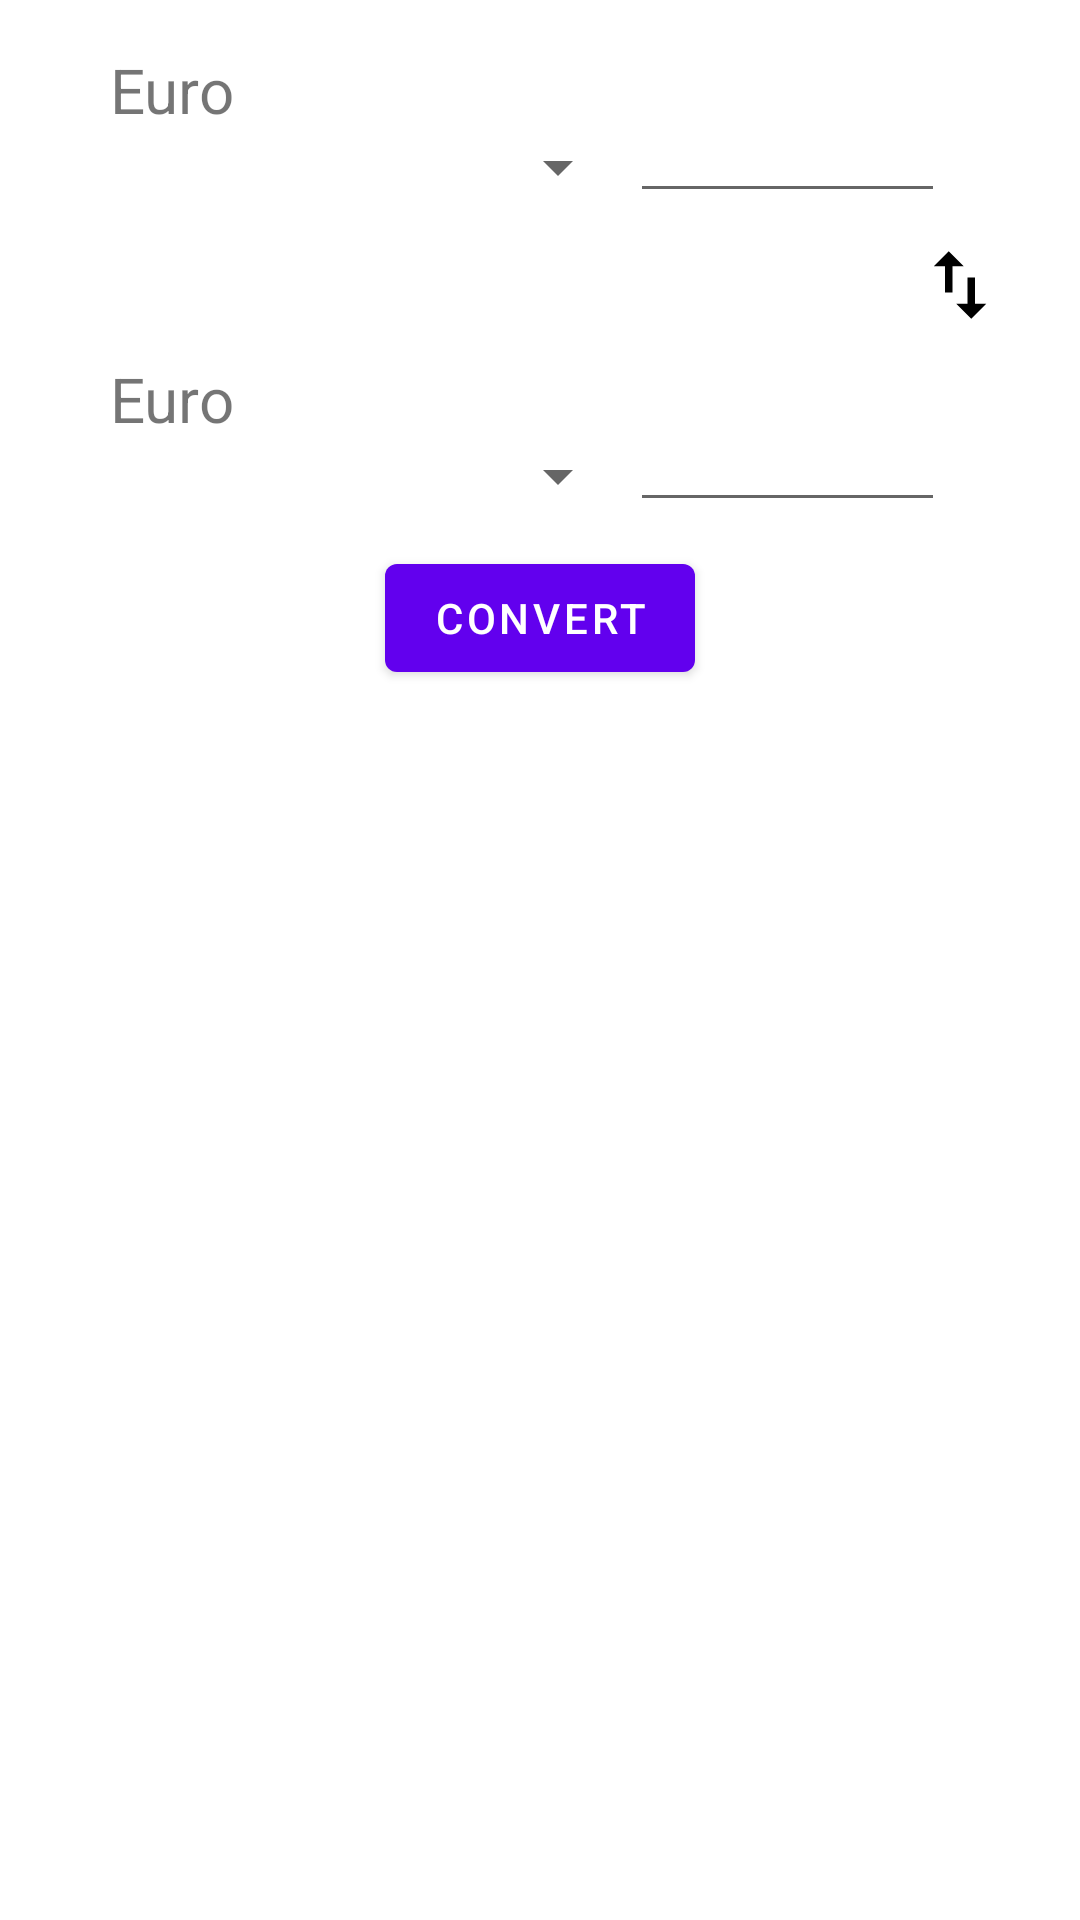

Layout XML and referenced resources for this Android screen:
<!-- AndroidManifest.xml: application theme Theme.CurrencyExchangeApplication -->
<!-- res/layout/fragment_exchange.xml -->
<?xml version="1.0" encoding="utf-8"?>
<androidx.constraintlayout.widget.ConstraintLayout xmlns:android="http://schemas.android.com/apk/res/android"
    xmlns:app="http://schemas.android.com/apk/res-auto"
    xmlns:tools="http://schemas.android.com/tools"
    android:layout_width="match_parent"
    android:layout_height="match_parent"
    android:padding="@dimen/page_padding"
    tools:context=".ExchangeDialog">

    <include
        android:id="@+id/row1"
        android:layout_width="match_parent"
        android:layout_height="wrap_content"
        app:layout_constraintTop_toTopOf="parent"
        app:layout_constraintStart_toStartOf="parent"
        app:layout_constraintEnd_toEndOf="parent"
        layout="@layout/currency_row"/>

    <androidx.appcompat.widget.AppCompatImageButton
        android:id="@+id/swapButton"
        android:layout_height="wrap_content"
        android:layout_width="wrap_content"
        android:src="@drawable/ic_swap"
        android:background="@android:color/transparent"
        android:minHeight="48dp"
        android:minWidth="48dp"
        android:tint="?colorOnSurface"
        app:layout_constraintEnd_toEndOf="parent"
        app:layout_constraintTop_toBottomOf="@id/row1"/>

    <include
        android:id="@+id/row2"
        android:layout_width="match_parent"
        android:layout_height="wrap_content"
        app:layout_constraintTop_toBottomOf="@id/swapButton"
        app:layout_constraintStart_toStartOf="parent"
        app:layout_constraintEnd_toEndOf="parent"
        layout="@layout/currency_row"/>



    <Button
        android:id="@+id/button_second"
        android:layout_width="wrap_content"
        android:layout_height="wrap_content"
        android:text="@string/Done"
        android:layout_marginTop="@dimen/item_space"
        app:layout_constraintEnd_toEndOf="parent"
        app:layout_constraintStart_toStartOf="parent"
        app:layout_constraintTop_toBottomOf="@id/row2"/>
</androidx.constraintlayout.widget.ConstraintLayout>
<!-- res/layout/currency_row.xml (included above) -->
<?xml version="1.0" encoding="utf-8"?>
<androidx.constraintlayout.widget.ConstraintLayout xmlns:android="http://schemas.android.com/apk/res/android"
    android:layout_width="wrap_content"
    android:layout_height="wrap_content"
    xmlns:app="http://schemas.android.com/apk/res-auto"
    xmlns:tools="http://schemas.android.com/tools">

    <LinearLayout
        android:id="@+id/linearLayout"
        android:layout_width="194dp"
        android:layout_height="55dp"
        android:orientation="vertical"
        app:layout_constraintLeft_toLeftOf="parent"
        app:layout_constraintTop_toTopOf="parent">

        <TextView
            android:id="@+id/textCurrency"
            android:layout_width="121dp"
            android:layout_height="wrap_content"
            android:layout_marginStart="10pt"
            android:text="Euro"
            android:textSize="10pt" />

        <Spinner
            android:id="@+id/planets_spinner"
            android:layout_width="match_parent"
            android:layout_height="wrap_content"
            android:spinnerMode="dropdown"
            android:layout_gravity="end" />
    </LinearLayout>


    <EditText
        android:id="@+id/editTextNumber"
        android:layout_width="wrap_content"
        android:layout_height="wrap_content"
        android:ems="5"
        android:inputType="number"
        android:minHeight="48dp"
        app:layout_constraintBottom_toBottomOf="parent"
        app:layout_constraintStart_toEndOf="@+id/linearLayout"
        tools:ignore="SpeakableTextPresentCheck" />




</androidx.constraintlayout.widget.ConstraintLayout>
<!-- resources referenced by this layout -->
<resources>
  <dimen name="item_space">8dp</dimen>
  <dimen name="page_padding">16dp</dimen>
  <!-- drawable ic_swap (drawable) -->
  <vector
      xmlns:android="http://schemas.android.com/apk/res/android"
      android:width="30dp"
      android:height="30dp"
      android:viewportWidth="24"
      android:viewportHeight="24"
      android:tint="#000000">
  
      <path
          android:fillColor="@android:color/white"
          android:pathData="M16,17.01V10h-2v7.01h-3L15,21l4,-3.99h-3zM9,3L5,6.99h3V14h2V6.99h3L9,3z" />
  </vector>
  <string name="Done">Convert</string>
  <style name="Theme.CurrencyExchangeApplication" parent="Theme.MaterialComponents.DayNight.DarkActionBar">
          
          <item name="colorPrimary">@color/purple_500</item>
          <item name="colorPrimaryVariant">@color/purple_700</item>
          <item name="colorOnPrimary">@color/white</item>
          
          <item name="colorSecondary">@color/teal_200</item>
          <item name="colorSecondaryVariant">@color/teal_700</item>
          <item name="colorOnSecondary">@color/black</item>
          
          <item name="android:statusBarColor">?attr/colorPrimaryVariant</item>
          
      </style>
  <color name="purple_500">#FF6200EE</color>
  <color name="purple_700">#FF3700B3</color>
  <color name="white">#FFFFFFFF</color>
  <color name="teal_200">#FF03DAC5</color>
  <color name="teal_700">#FF018786</color>
  <color name="black">#FF000000</color>
</resources>
